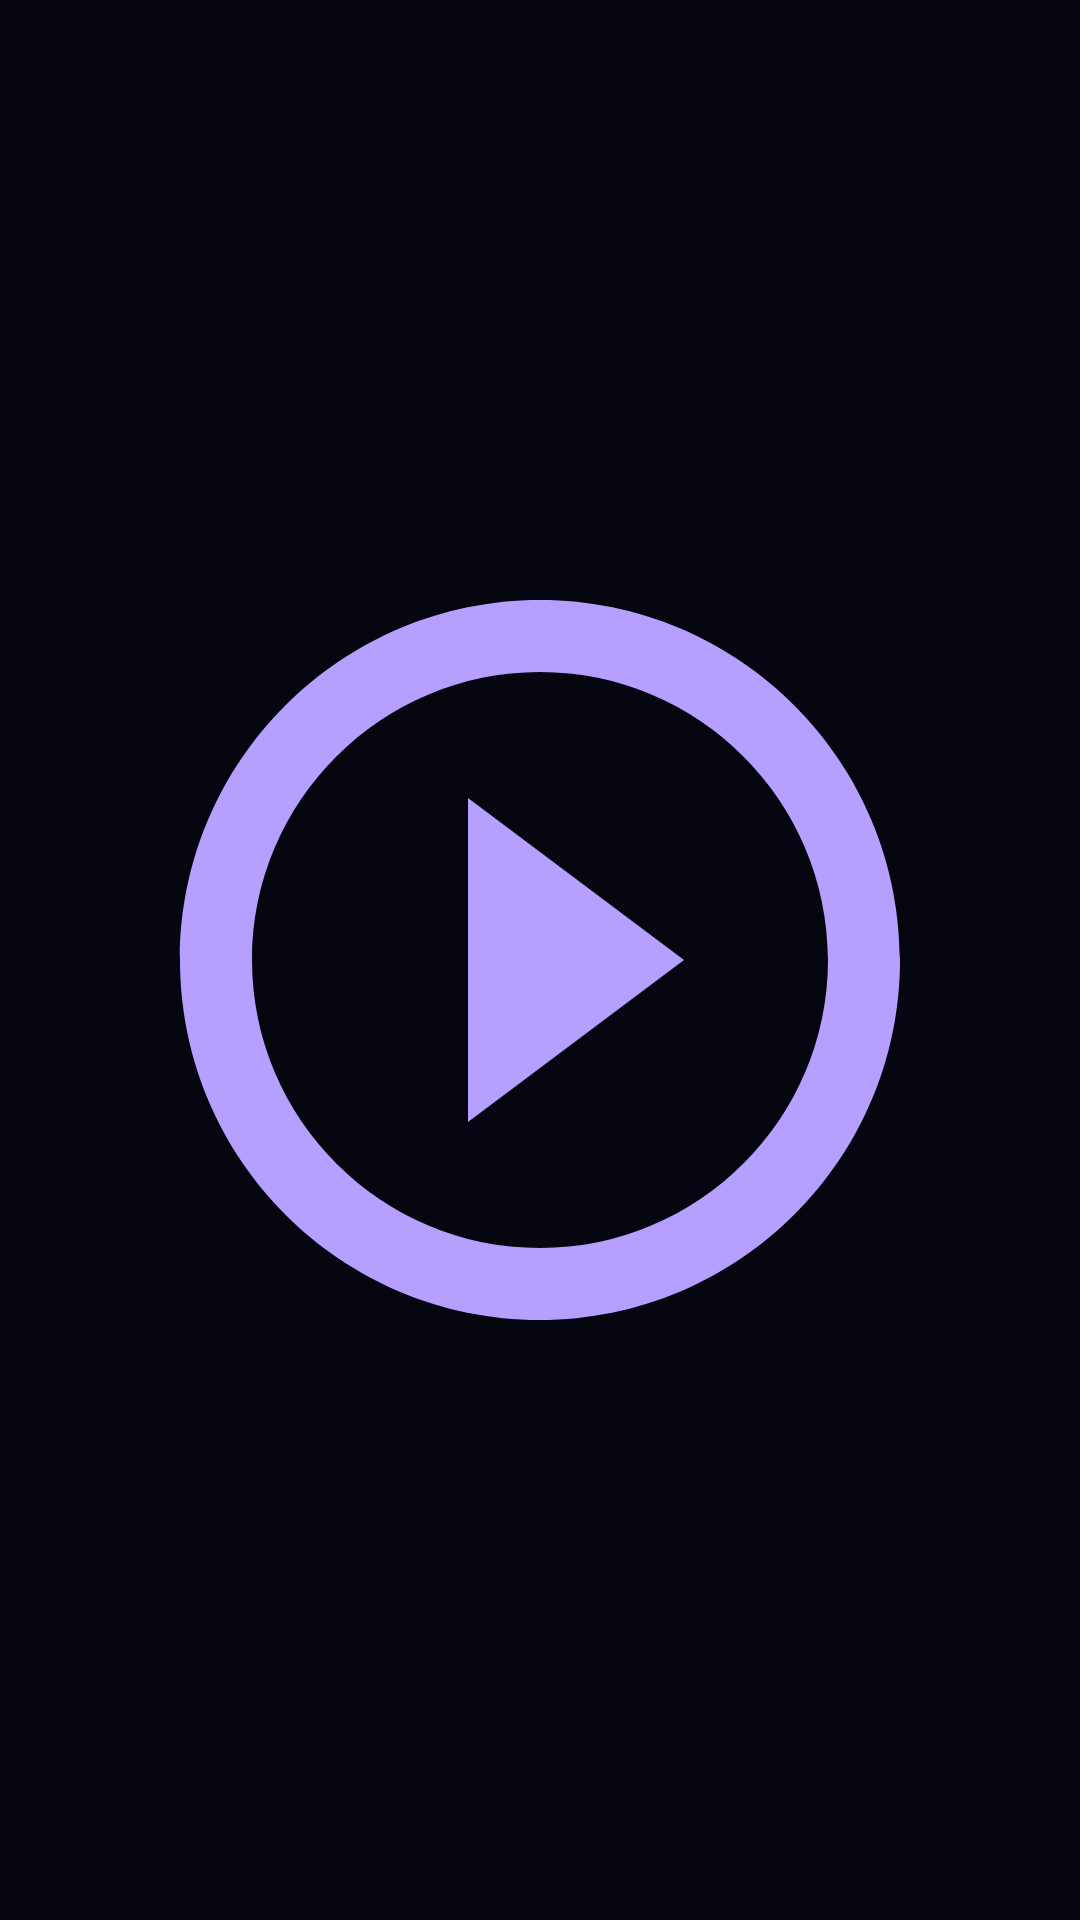

Reconstruct the res/layout file that produces this screen, plus the resources it refers to.
<!-- AndroidManifest.xml: application theme AppTheme -->
<!-- res/layout/activity_splash.xml -->
<?xml version="1.0" encoding="utf-8"?>
<FrameLayout xmlns:android="http://schemas.android.com/apk/res/android"
    android:id="@+id/splashRoot"
    android:layout_width="match_parent"
    android:layout_height="match_parent"
    android:background="@drawable/bg_splash_window"
    android:contentDescription="@string/app_brand">

    <ImageView
        android:id="@+id/splashLogo"
        android:layout_width="288dp"
        android:layout_height="288dp"
        android:layout_gravity="center"
        android:importantForAccessibility="no"
        android:scaleType="fitCenter"
        android:src="@drawable/play_circle_outline" />

    <TextView
        android:id="@+id/splashVersion"
        android:layout_width="wrap_content"
        android:layout_height="wrap_content"
        android:layout_gravity="bottom|center_horizontal"
        android:paddingBottom="32dp"
        android:paddingLeft="16dp"
        android:paddingRight="16dp"
        android:textSize="14sp"
        android:textColor="@color/textColorSecondary" />
</FrameLayout>
<!-- resources referenced by this layout -->
<resources>
  <color name="textColorSecondary">#ABA9B9</color>
  <!-- drawable bg_splash_window (drawable) -->
  <?xml version="1.0" encoding="utf-8"?>
  <layer-list xmlns:android="http://schemas.android.com/apk/res/android">
      <item android:drawable="@color/colorPrimaryDark" />
  </layer-list>
  <!-- drawable play_circle_outline (drawable) -->
  <vector xmlns:android="http://schemas.android.com/apk/res/android"
      android:width="48dp"
      android:height="48dp"
      android:viewportWidth="24"
      android:viewportHeight="24">
      <path
          android:fillColor="#B6A0FF"
          android:pathData="M10,16.5l6,-4.5 -6,-4.5v9zM12,2C6.48,2 2,6.48 2,12s4.48,10 10,10 10,-4.48 10,-10S17.52,2 12,2zM12,20c-4.41,0 -8,-3.59 -8,-8s3.59,-8 8,-8 8,3.59 8,8 -3.59,8 -8,8z" />
  </vector>
  <string name="app_brand">Anwap Movies</string>
  <color name="colorPrimaryDark">#060610</color>
  <color name="colorPrimary">#0D0D18</color>
  <color name="colorAccent">#B6A0FF</color>
  <color name="textColorPrimary">#E9E6F7</color>
  <style name="ItemMenuTextAppearance" parent="TextAppearance.AppCompat.Widget.PopupMenu.Large">
          <item name="android:textColor">@color/textColorPrimary</item>
          <item name="android:textSize">16sp</item>
          <item name="android:itemBackground">@color/colorPrimaryDark</item>
      </style>
  <style name="popupMenuStyle" parent="Widget.MaterialComponents.PopupMenu">
          <item name="android:popupBackground">@color/colorPrimaryDark</item>
          <item name="android:itemBackground">@color/colorPrimaryDark</item>
          <item name="android:colorBackground">@color/colorPrimaryDark</item>
          <item name="android:textColor">@color/textColorPrimary</item>
          <item name="actionOverflowMenuStyle">@style/popupMenuStyle</item>
      </style>
  <style name="AccentButton" parent="@style/Widget.MaterialComponents.Button">
          <item name="backgroundTint">@color/colorAccent</item>
          <item name="android:textColor">@color/colorOnAccent</item>
      </style>
  <style name="DialogTextViewStyle" parent="android:Widget.TextView">
          <item name="android:textColor">@color/textColorPrimary</item>
      </style>
  <style name="DialogButtonStyle" parent="Widget.MaterialComponents.Button.TextButton.Dialog">
          <item name="android:textColor">@color/colorAccent</item>
      </style>
  <style name="AppAlertDialogTheme" parent="Theme.MaterialComponents.Dialog.Alert">
      <item name="colorPrimary">@color/colorAccent</item>
      <item name="colorAccent">@color/colorAccent</item>
      <item name="colorSurface">@color/colorPrimaryDark</item>
      <item name="colorOnSurface">@color/textColorPrimary</item>
      <item name="android:colorBackground">@color/colorPrimaryDark</item>
      <item name="android:textColorPrimary">@color/textColorPrimary</item>
      <item name="android:textColorSecondary">@color/textColorSecondary</item>
      <item name="materialButtonStyle">@style/DialogButtonStyle</item>
  </style>
  <color name="colorOnAccent">#340090</color>
</resources>
